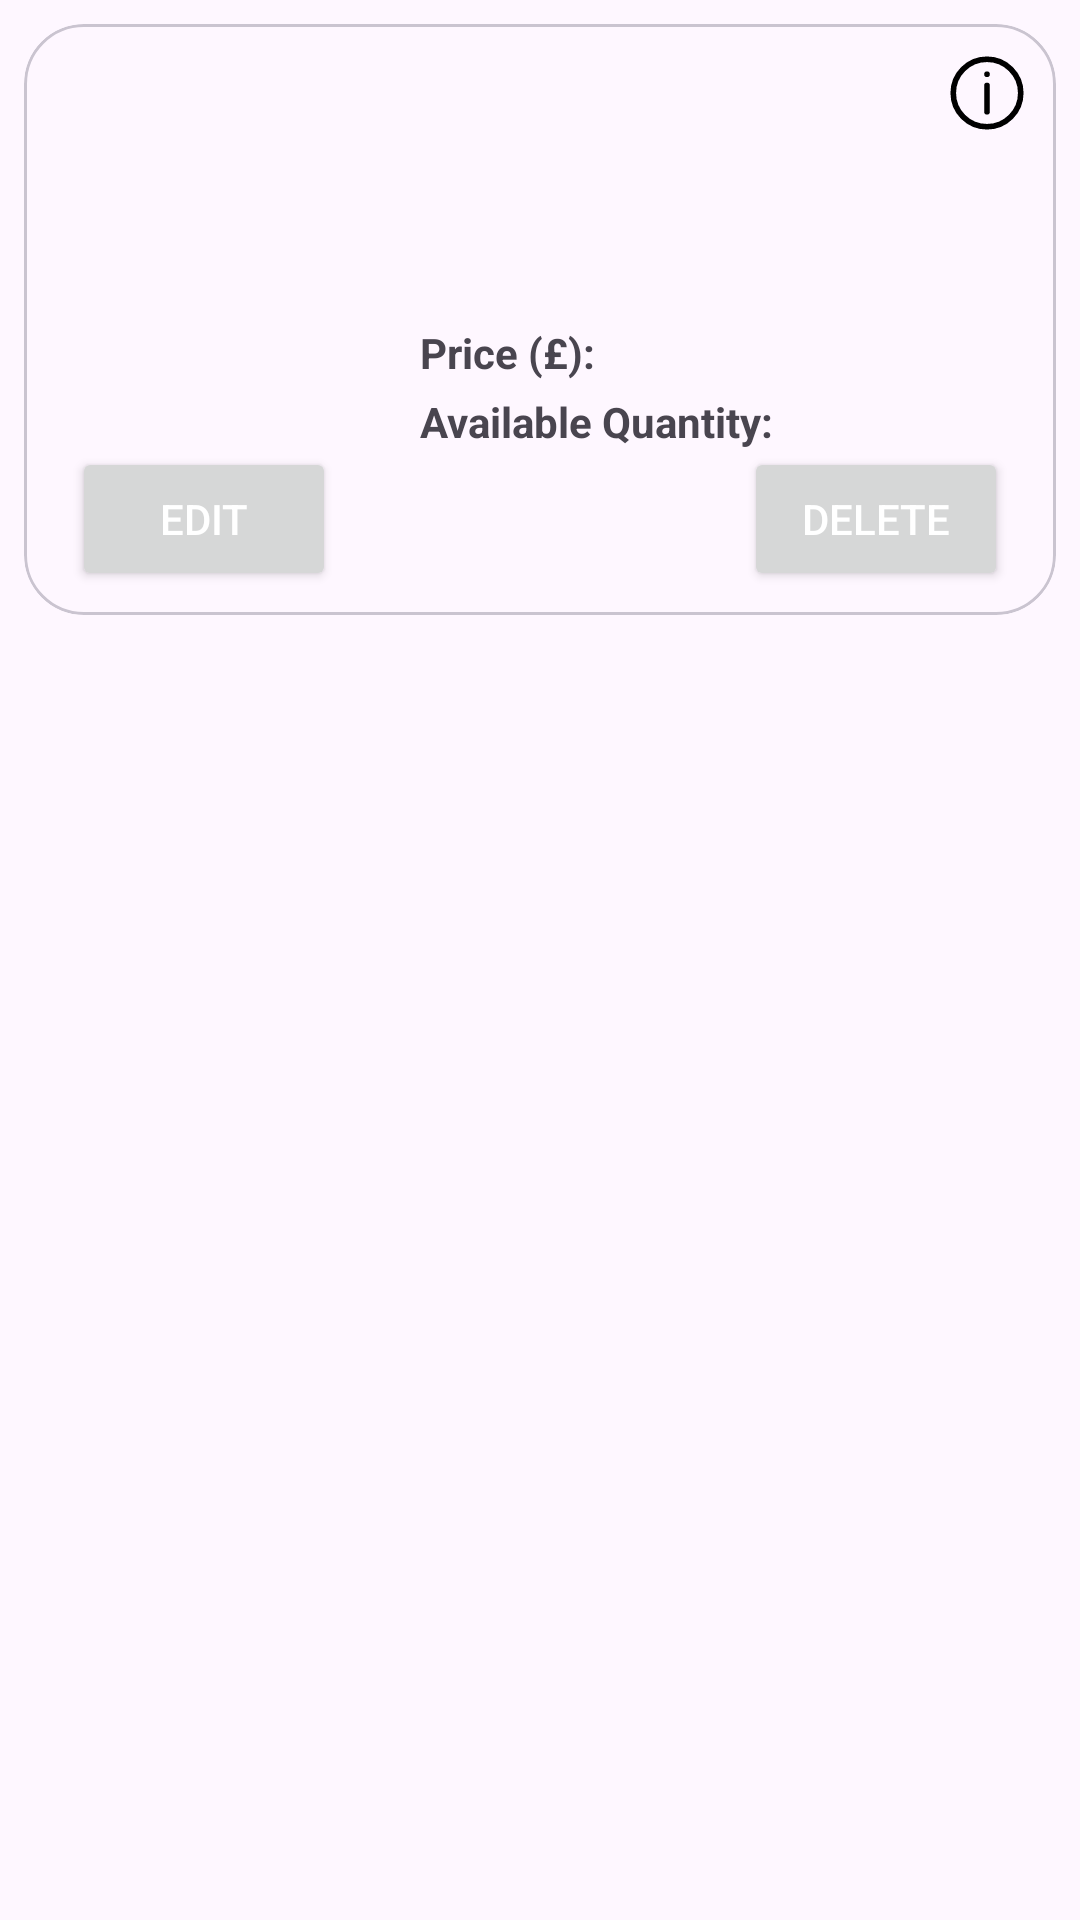

Android layout source for this screen:
<!-- AndroidManifest.xml: application theme Theme.BiblioHub -->
<!-- res/layout/admin_home_recycler_item.xml -->
<?xml version="1.0" encoding="utf-8"?>
<layout xmlns:android="http://schemas.android.com/apk/res/android"
    xmlns:app="http://schemas.android.com/apk/res-auto"
    xmlns:tools="http://schemas.android.com/tools">

    <androidx.constraintlayout.widget.ConstraintLayout
        android:layout_width="match_parent"
        android:layout_height="wrap_content">

        <com.google.android.material.card.MaterialCardView
            android:id="@+id/card_view"
            android:layout_width="match_parent"
            android:layout_height="wrap_content"
            android:layout_margin="8dp"
            app:cardCornerRadius="20dp"
            app:contentPaddingBottom="0dp"
            app:layout_constraintEnd_toEndOf="parent"
            app:layout_constraintStart_toStartOf="parent"
            app:layout_constraintTop_toTopOf="parent">

            <androidx.constraintlayout.widget.ConstraintLayout
                android:id="@+id/content_constraint_layout"
                android:layout_width="match_parent"
                android:layout_height="wrap_content"
                android:paddingBottom="0dp">

                <com.google.android.material.imageview.ShapeableImageView
                    android:id="@+id/info"
                    android:layout_width="30dp"
                    android:layout_height="30dp"
                    android:layout_marginTop="8dp"
                    android:layout_marginEnd="8dp"
                    app:layout_constraintTop_toTopOf="parent"
                    app:layout_constraintEnd_toEndOf="parent"
                    android:src="@drawable/info" />

                <com.google.android.material.imageview.ShapeableImageView
                    android:id="@+id/memberImageView"
                    android:layout_width="128dp"
                    android:layout_height="133dp"
                    app:contentPaddingTop="0dp"
                    app:layout_constraintStart_toStartOf="parent"
                    app:layout_constraintTop_toTopOf="parent"
                    android:src="@drawable/no_image"/>

                <com.google.android.material.textview.MaterialTextView
                    android:id="@+id/name_text_view"
                    android:layout_width="0dp"
                    android:layout_height="wrap_content"
                    android:layout_marginStart="4dp"
                    android:layout_marginTop="8dp"
                    android:layout_marginEnd="8dp"
                    android:textAlignment="textStart"
                    android:textSize="20sp"
                    android:textStyle="bold"
                    app:layout_constraintEnd_toEndOf="parent"
                    app:layout_constraintStart_toEndOf="@+id/memberImageView"
                    app:layout_constraintTop_toBottomOf="@+id/info"
                    tools:text="Book" />

                <com.google.android.material.textview.MaterialTextView
                    android:id="@+id/author_text_view"
                    android:layout_width="0dp"
                    android:layout_height="wrap_content"
                    android:layout_marginStart="4dp"
                    android:layout_marginTop="4dp"
                    android:layout_marginEnd="8dp"
                    android:textAlignment="textEnd"
                    app:layout_constraintEnd_toEndOf="parent"
                    app:layout_constraintStart_toEndOf="@+id/memberImageView"
                    app:layout_constraintTop_toBottomOf="@+id/name_text_view"
                    tools:text="Book" />

                <com.google.android.material.textview.MaterialTextView
                    android:id="@+id/price_title_text_view"
                    android:layout_width="wrap_content"
                    android:layout_height="wrap_content"
                    android:layout_marginStart="4dp"
                    android:layout_marginTop="4dp"
                    android:layout_marginEnd="8dp"
                    android:text="@string/price_colon"
                    android:textAlignment="center"
                    android:textStyle="bold"
                    app:layout_constraintStart_toEndOf="@+id/memberImageView"
                    app:layout_constraintTop_toBottomOf="@id/author_text_view" />

                <com.google.android.material.textview.MaterialTextView
                    android:id="@+id/price_text_view"
                    android:layout_width="0dp"
                    android:layout_height="wrap_content"
                    android:layout_marginStart="4dp"
                    android:layout_marginTop="4dp"
                    android:layout_marginEnd="8dp"
                    android:textAlignment="textStart"
                    android:textStyle="bold"
                    app:layout_constraintEnd_toEndOf="parent"
                    app:layout_constraintStart_toEndOf="@+id/price_title_text_view"
                    app:layout_constraintTop_toBottomOf="@id/author_text_view"
                    tools:text="Book" />

                <com.google.android.material.textview.MaterialTextView
                    android:id="@+id/quantity_title_text_view"
                    android:layout_width="wrap_content"
                    android:layout_height="wrap_content"
                    android:layout_marginStart="4dp"
                    android:layout_marginTop="4dp"
                    android:layout_marginEnd="8dp"
                    android:text="@string/available_quantity_colon"
                    android:textAlignment="center"
                    android:textStyle="bold"
                    app:layout_constraintStart_toEndOf="@+id/memberImageView"
                    app:layout_constraintTop_toBottomOf="@id/price_title_text_view" />

                <com.google.android.material.textview.MaterialTextView
                    android:id="@+id/quantity_text_view"
                    android:layout_width="0dp"
                    android:layout_height="wrap_content"
                    android:layout_marginStart="4dp"
                    android:layout_marginTop="4dp"
                    android:layout_marginEnd="8dp"
                    android:textAlignment="textStart"
                    android:textStyle="bold"
                    app:layout_constraintEnd_toEndOf="parent"
                    app:layout_constraintStart_toEndOf="@+id/quantity_title_text_view"
                    app:layout_constraintTop_toBottomOf="@id/price_title_text_view"
                    tools:text="Book" />

                <Button
                    android:id="@+id/edit_product_button"
                    android:layout_width="wrap_content"
                    android:layout_height="wrap_content"
                    android:layout_marginVertical="8dp"
                    android:layout_marginStart="16dp"
                    android:hapticFeedbackEnabled="false"
                    android:insetTop="0dp"
                    android:insetBottom="0dp"
                    android:text="@string/edit"
                    android:textColor="@color/white"
                    app:cornerRadius="20dp"
                    app:layout_constraintBottom_toBottomOf="parent"
                    app:layout_constraintStart_toStartOf="parent"
                    app:layout_constraintTop_toBottomOf="@+id/memberImageView" />

                <Button
                    android:id="@+id/delete_product_button"
                    android:layout_width="wrap_content"
                    android:layout_height="wrap_content"
                    android:layout_marginVertical="8dp"
                    android:layout_marginEnd="16dp"
                    android:hapticFeedbackEnabled="false"
                    android:insetTop="0dp"
                    android:insetBottom="0dp"
                    android:text="@string/delete"
                    android:textColor="@color/white"
                    app:cornerRadius="20dp"
                    app:layout_constraintBottom_toBottomOf="parent"
                    app:layout_constraintEnd_toEndOf="parent"
                    app:layout_constraintTop_toBottomOf="@+id/memberImageView" />

            </androidx.constraintlayout.widget.ConstraintLayout>

        </com.google.android.material.card.MaterialCardView>

    </androidx.constraintlayout.widget.ConstraintLayout>

</layout>
<!-- resources referenced by this layout -->
<resources>
  <color name="white">#FFFFFFFF</color>
  <!-- drawable info (drawable) -->
  <vector xmlns:android="http://schemas.android.com/apk/res/android"
      android:width="800dp"
      android:height="800dp"
      android:viewportWidth="24"
      android:viewportHeight="24">
    <path
        android:pathData="M12,7.01V7M12,17L12,10M21,12C21,16.971 16.971,21 12,21C7.029,21 3,16.971 3,12C3,7.029 7.029,3 12,3C16.971,3 21,7.029 21,12Z"
        android:strokeLineJoin="round"
        android:strokeWidth="1.5"
        android:fillColor="#00000000"
        android:strokeColor="#000000"
        android:strokeLineCap="round"/>
  </vector>
  <string name="available_quantity_colon">Available Quantity:</string>
  <string name="delete">Delete</string>
  <string name="edit">Edit</string>
  <string name="price_colon">Price (£):</string>
  <style name="Theme.BiblioHub" parent="Base.Theme.BiblioHub" />
  <style name="Base.Theme.BiblioHub" parent="Theme.Material3.Light.NoActionBar">
          
          
      </style>
</resources>
